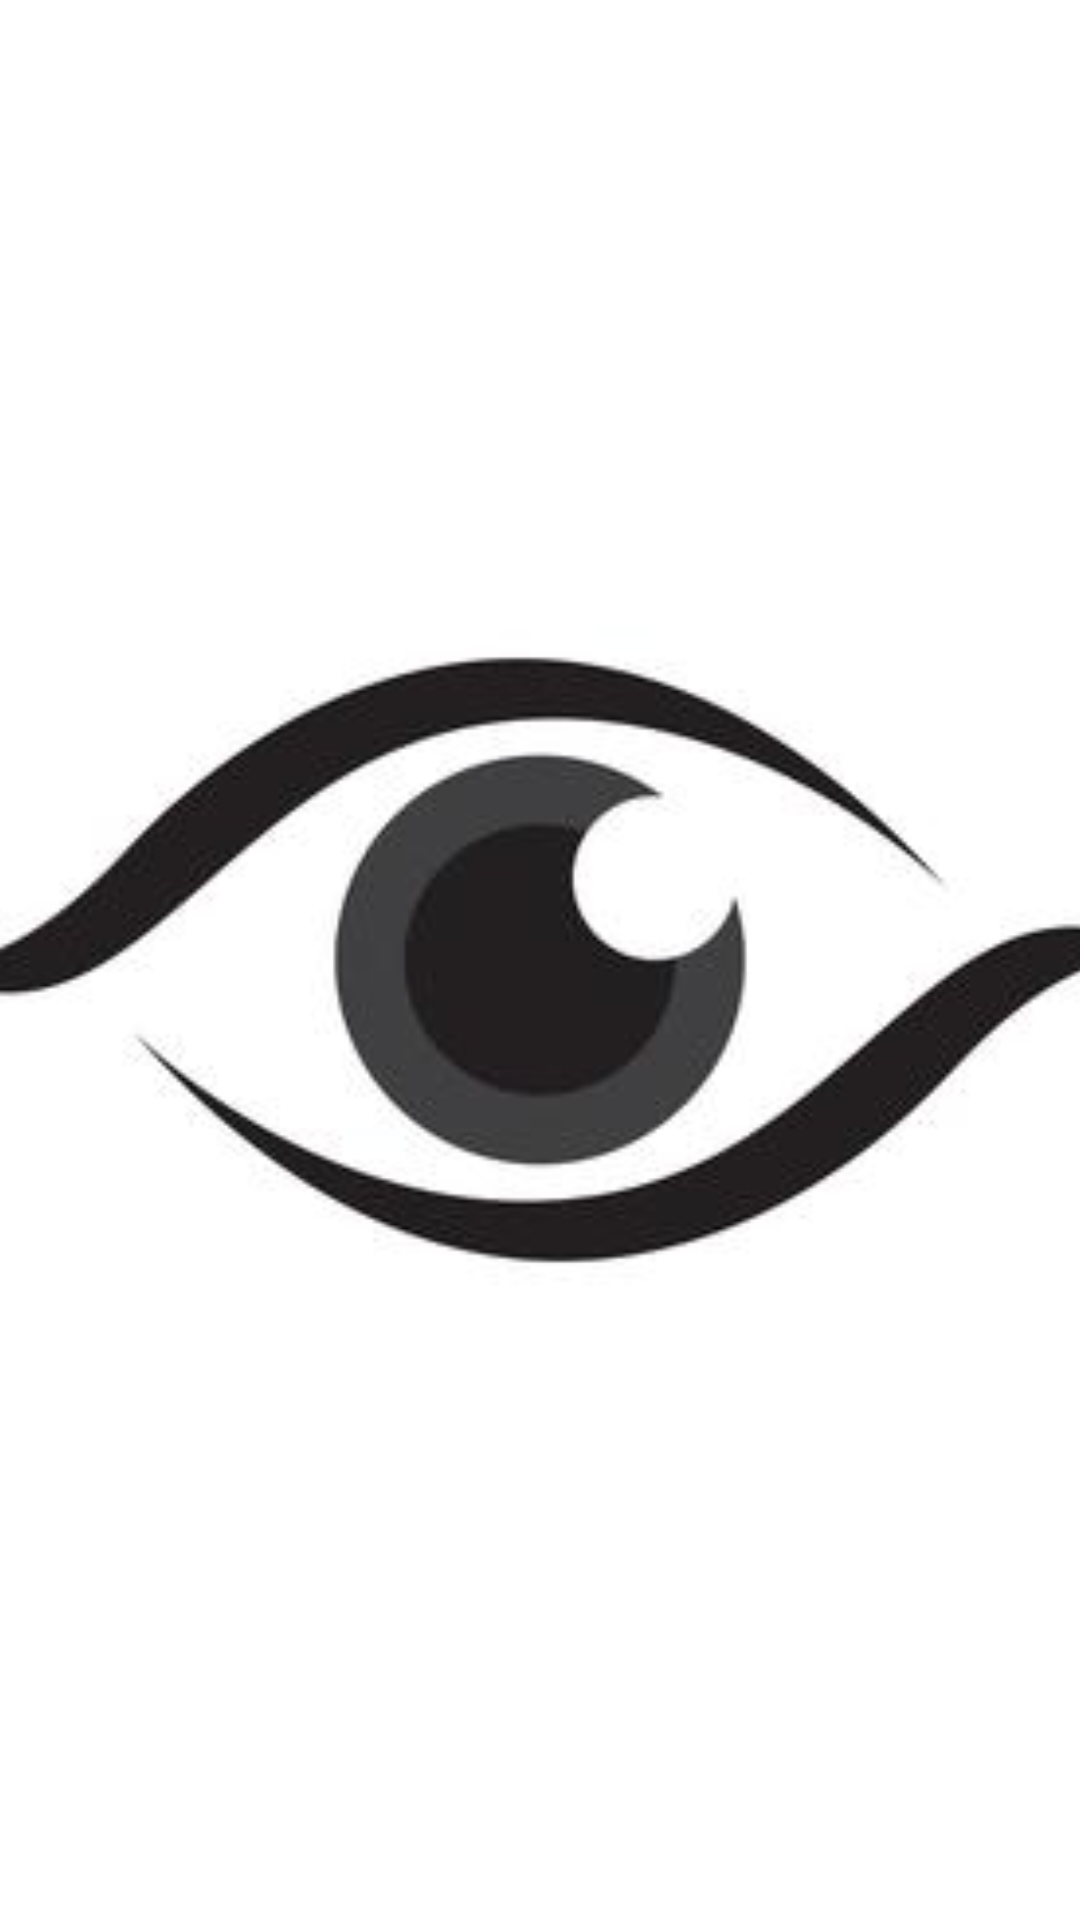

Android layout source for this screen:
<!-- AndroidManifest.xml: application theme Theme.AT_project -->
<!-- res/layout/activity_splash.xml -->
<?xml version="1.0" encoding="utf-8"?>
<RelativeLayout xmlns:android="http://schemas.android.com/apk/res/android"
    android:layout_width="match_parent"
    android:layout_height="match_parent"
    android:background="@color/white">

    <ImageView
        android:id="@+id/imageViewSplash"
        android:layout_width="match_parent"
        android:layout_height="match_parent"
        android:src="@drawable/eye_palceholder"
        android:scaleType="centerCrop"/>

</RelativeLayout>
<!-- resources referenced by this layout -->
<resources>
  <!-- drawable eye_palceholder: jpg bitmap (drawable, 6742 bytes) -->
  <style name="Theme.AT_project" parent="Base.Theme.AT_project" />
  <style name="Base.Theme.AT_project" parent="Theme.AppCompat.Light.NoActionBar">
          
          
      </style>
  <!-- not gathered from this repository: default colours our renderer supplied (Android Studio template values) -->
  <color name="white">#FFFFFFFF</color>
</resources>
